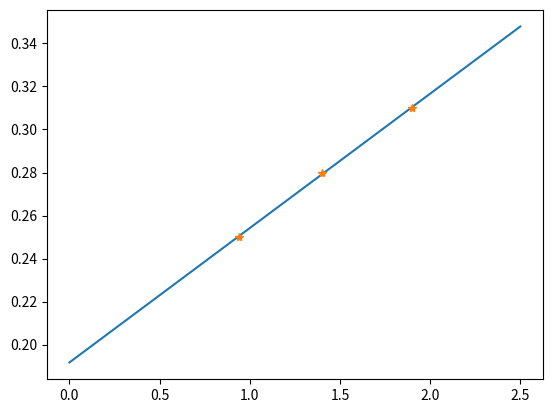

The matplotlib source for this figure:
import numpy as np
import matplotlib.pyplot as plt
throttle_ss = [0.25, 0.28, 0.31]
speed_ss = [0.94, 1.4, 1.9]
p = np.polyfit(speed_ss, throttle_ss, deg=1)

x = np.linspace(0, 2.5)
y = x * p[0] + p[1]
print(p)
plt.plot(x, y)
plt.plot(speed_ss, throttle_ss, '*')
plt.show()
